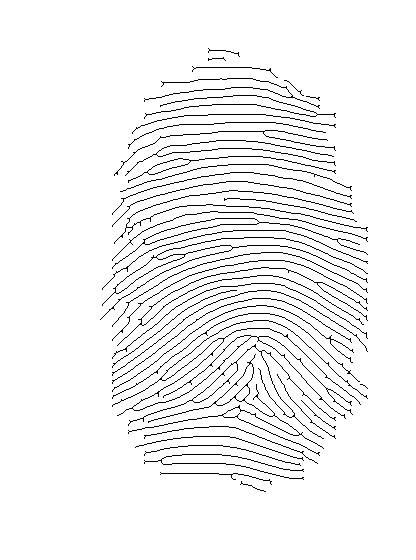
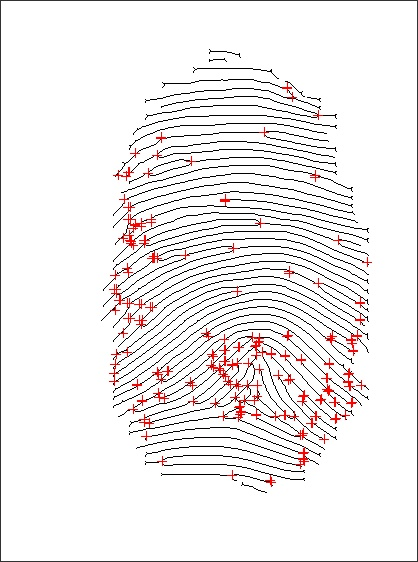
Input picture: Input.jpg (416x560), committed beside the script.
Output picture: Output.jpg (418x562), as committed by the script's author.
Transform script: CV_MnExtract.py (Python; library hint: OpenCV): line 14 names the input picture, line 127 names the output picture.

# coding: utf-8

# In[1]:

import cv2
import numpy as np
from tqdm import tqdm
import math


# In[2]:

img = cv2.imread('./minute_example/Input.jpg',cv2.IMREAD_GRAYSCALE)


# In[3]:


ret,img = cv2.threshold(img,127,255,cv2.THRESH_BINARY)
img = cv2.copyMakeBorder(img,1,1,1,1,cv2.BORDER_CONSTANT,value = 50)


# In[4]:

row,col = img.shape


# In[5]:

offset = [(-1, -1), (-1, 0), (-1, 1), (0, 1), (1, 1), (1, 0), (1, -1), (0, -1), (-1, -1)]


# In[6]:

crossingCount = 0
mnPoints1 = []
mnPoints3 = []
mnPoints4 = []
for x in tqdm(range (row)):
    for y in range (col):
        if(img[x,y]==0):
            values = []
            for offsetX, offsetY in offset:
                values.append(img[x+offsetX,y+offsetY])   
            for nb in range(0,8):
                if(int(values[nb]) + int(values[nb+1])==255 ):
                    crossingCount +=1
            crossingCount /= 2
            if (crossingCount ==3 ):
                mnPoints3.append((x,y))
            elif (crossingCount ==1 ):
                #print(values)
                mnPoints1.append((x,y))
            elif (crossingCount ==4 ):
                mnPoints4.append((x,y))
           # print crossingCount
            crossingCount = 0    


# In[7]:

mnPoints = mnPoints1+mnPoints3


# In[8]:

rgbImg = cv2.cvtColor(img,cv2.COLOR_GRAY2RGB)


# In[9]:

someMn = []
for coor in mnPoints:
    x = coor[0]
    y = coor[1]
    cMn1,cMn2,cMn3,cMn4 = False,False,False,False
    
    for xinter in range(x+1,row-1):
        if(img[xinter,y]==0):
            cMn1=True
    for xinter in range(x-1,0,-1):
        if(img[xinter,y]==0):
            cMn2=True
    
    for yinter in range(y+1,col-1):
        if(img[x,yinter]==0):
            cMn3=True
    for yinter in range(y-1,0,-1):
        if(img[x,yinter]==0):
            cMn4=True
    if(cMn1 and cMn2 and cMn3 and cMn4):
        someMn.append((x,y))
        


# In[10]:

for coor in someMn:
    for x in range (-5,5):
        rgbImg[coor[0]+x,coor[1]] = (0,0,255) 
    for y in range (-5,5):
        rgbImg[coor[0],coor[1]+y] = (0,0,255)


# In[11]:

allPoints = cv2.cvtColor(img,cv2.COLOR_GRAY2RGB)


# In[12]:

for coor in mnPoints1:
    for x in range (-5,5):
        allPoints[coor[0]+x,coor[1]] = (0,0,255) 
    for y in range (-5,5):
        allPoints[coor[0],coor[1]+y] = (0,0,255)
for coor in mnPoints3:
    for x in range (-5,5):
        allPoints[coor[0]+x,coor[1]] = (255,0,0) 
    for y in range (-5,5):
        allPoints[coor[0],coor[1]+y] = (255,0,0)   


# In[13]:

cv2.imwrite("./minute_example/Output.jpg",rgbImg)


# In[ ]:

cv2.imshow('imgCross',rgbImg)
cv2.imshow('allCross',allPoints)
cv2.imshow('original',img)
cv2.waitKey()


# In[ ]:



